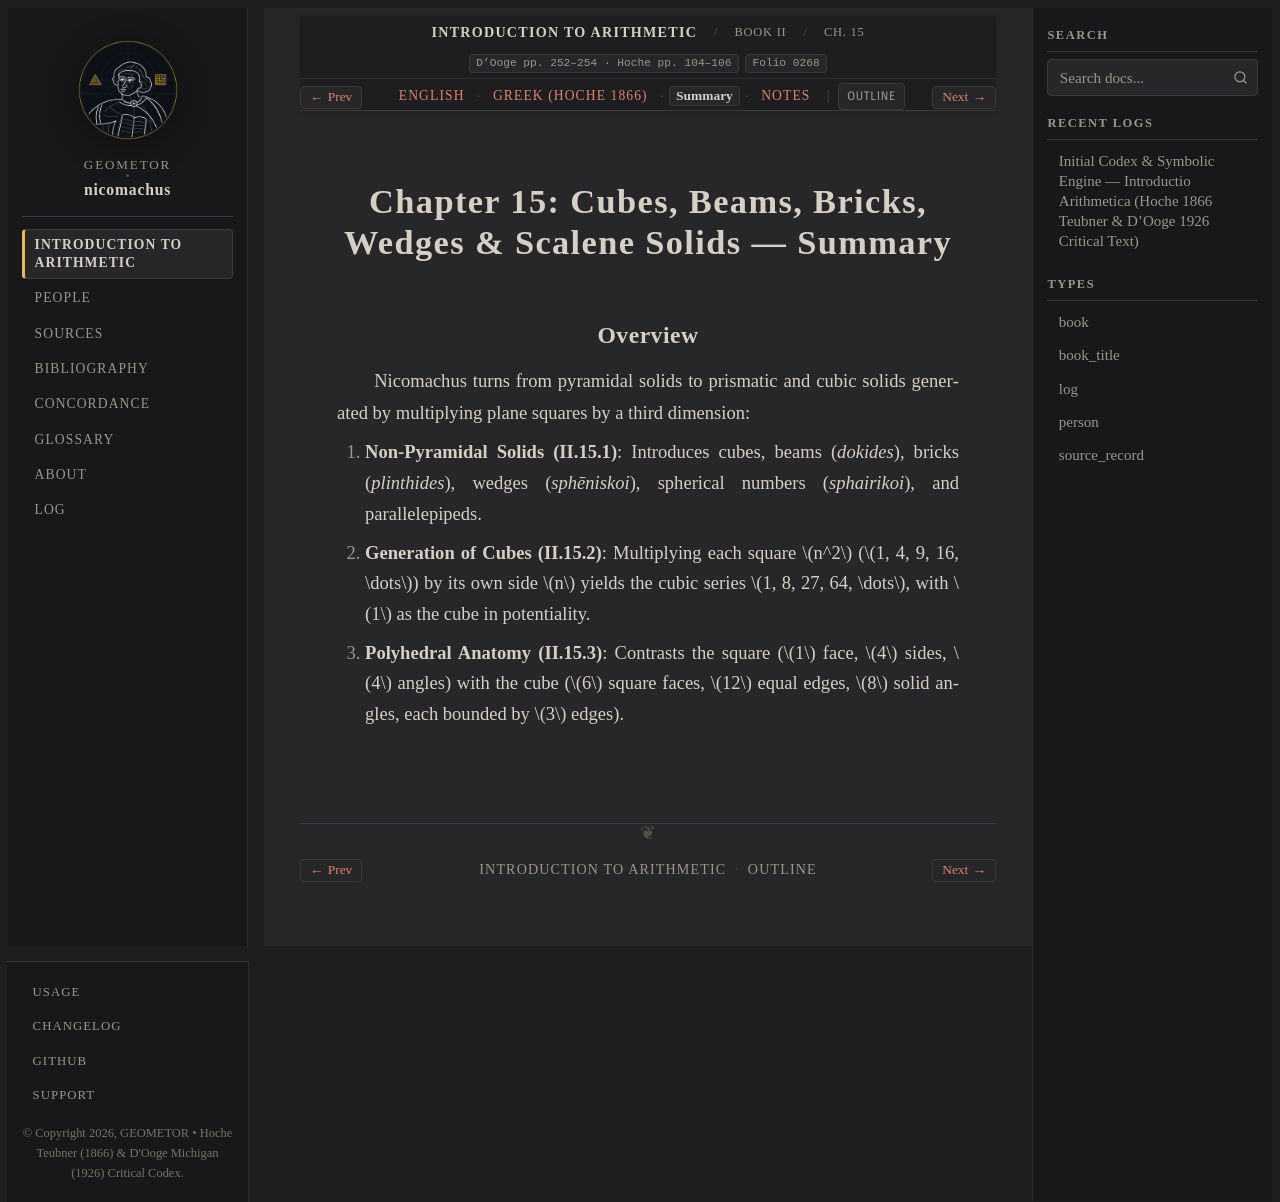

repository: geometor/nicomachus · page: introductio_arithmetica/book_02/ch_15/summary.html · generator: sphinx

:order: 15
:layout: book
:breadcrumb_title: Ch. 15: Cubes & Solid Numbers (Summary)
:title: Chapter 15: Cubes, Beams, Bricks, Wedges & Scalene Solids — Summary
:canonical_id: Book II, Ch. 15
:original_id: D'Ooge pp. 252–254 · Hoche pp. 104–106
:folio: introductio_arithmetica:0268
:tracks: English: index | Greek: el | Summary: summary | Notes: notes

.. _nicomachus-summary-2-15:

===================================================================
Chapter 15: Cubes, Beams, Bricks, Wedges & Scalene Solids — Summary
===================================================================

.. folio:: introductio_arithmetica:0268
   :page: p. 252

Overview
--------

Nicomachus turns from pyramidal solids to prismatic and cubic solids generated by multiplying plane squares by a third dimension:

1. **Non-Pyramidal Solids (II.15.1)**: Introduces cubes, beams (*dokides*), bricks (*plinthides*), wedges (*sphēniskoi*), spherical numbers (*sphairikoi*), and parallelepipeds.
2. **Generation of Cubes (II.15.2)**: Multiplying each square :math:`n^2` (:math:`1, 4, 9, 16, \dots`) by its own side :math:`n` yields the cubic series :math:`1, 8, 27, 64, \dots`, with :math:`1` as the cube in potentiality.
3. **Polyhedral Anatomy (II.15.3)**: Contrasts the square (:math:`1` face, :math:`4` sides, :math:`4` angles) with the cube (:math:`6` square faces, :math:`12` equal edges, :math:`8` solid angles, each bounded by :math:`3` edges).
